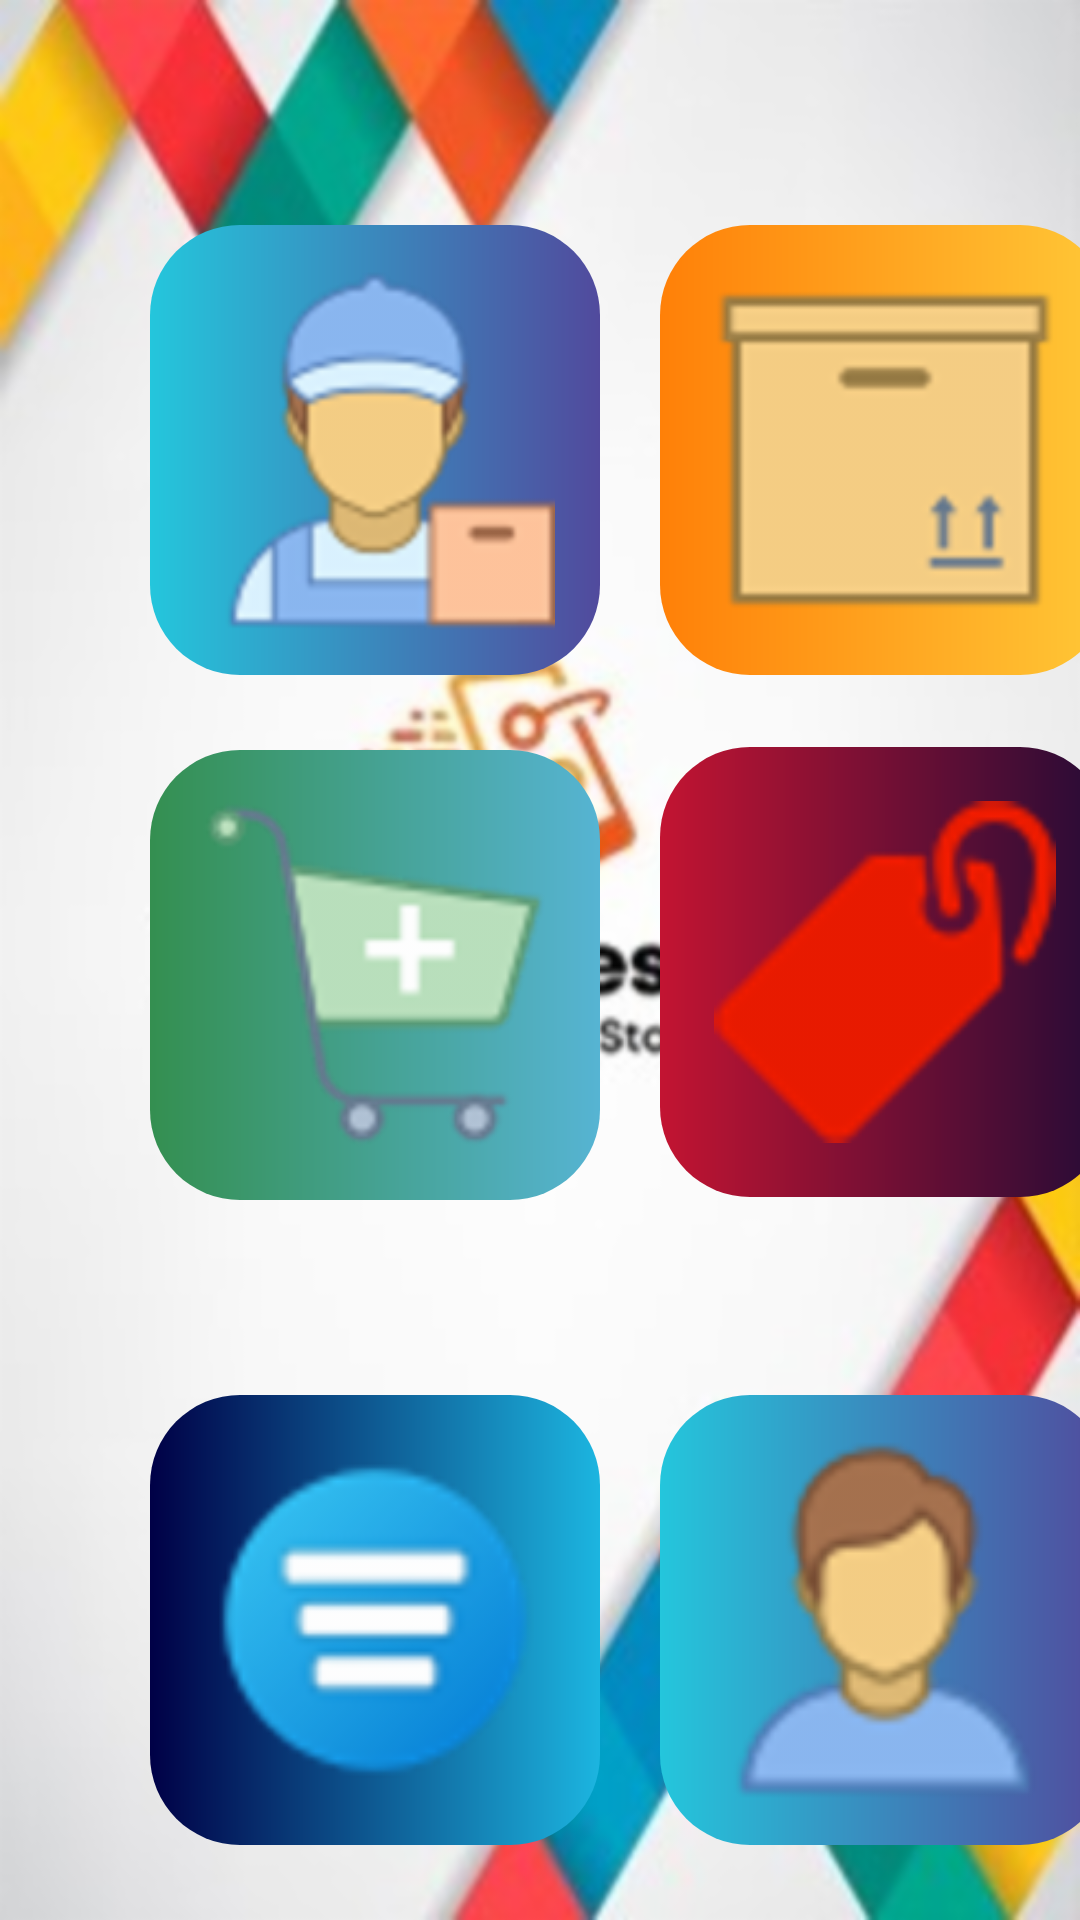

Layout XML and referenced resources for this Android screen:
<!-- AndroidManifest.xml: application theme Theme.GM_APP -->
<!-- res/layout/activity_home.xml -->
<?xml version="1.0" encoding="utf-8"?>
<androidx.coordinatorlayout.widget.CoordinatorLayout xmlns:android="http://schemas.android.com/apk/res/android"
    xmlns:app="http://schemas.android.com/apk/res-auto"
    xmlns:tools="http://schemas.android.com/tools"
    android:layout_width="match_parent"
    android:layout_height="match_parent"
    android:fitsSystemWindows="true"
    android:background="@drawable/fondo_regsitro"
    tools:context=".activities.HomeActivity">

    <LinearLayout
        android:layout_width="match_parent"
        android:layout_height="match_parent"
        android:orientation="horizontal">

        <ImageView
            android:id="@+id/btnProveedorVentana"
            android:layout_width="150dp"
            android:layout_height="150dp"
            android:layout_marginLeft="50dp"
            android:layout_marginRight="20dp"
            android:layout_gravity="center"
            android:src="@drawable/img_proveeddor"
            android:layout_marginBottom="180dp"
            android:layout_marginTop="10dp"
            android:background="@drawable/rounded_gradient"
            android:padding="15dp"/>

        <ImageView
            android:id="@+id/btnProductoVentana"
            android:layout_width="150dp"
            android:layout_height="150dp"
            android:layout_marginRight="50dp"
            android:layout_gravity="center"
            android:layout_marginBottom="180dp"
            android:layout_marginTop="10dp"
            android:background="@drawable/rounded_gradient_product"
            android:padding="15dp"
            android:src="@drawable/img_producto"/>

    </LinearLayout>

    <LinearLayout
        android:layout_width="match_parent"
        android:layout_height="match_parent"
        android:orientation="horizontal">

        <ImageView
            android:id="@+id/IngresosVentana"
            android:layout_width="150dp"
            android:layout_height="150dp"
            android:layout_marginLeft="50dp"
            android:layout_marginRight="20dp"
            android:layout_gravity="center"
            android:layout_marginTop="5dp"
            android:background="@drawable/rounded_gradient_ingresos"
            android:padding="17dp"
            android:src="@drawable/img_venta"/>

        <ImageView
            android:id="@+id/ModuloVenta"
            android:layout_width="150dp"
            android:layout_height="150dp"
            android:layout_marginRight="50dp"
            android:layout_gravity="center"
            android:layout_marginTop="4dp"
            android:background="@drawable/rounded_gradient_venta"
            android:padding="18dp"
            android:src="@drawable/price_tag_50px"/>

    </LinearLayout>

    <LinearLayout
        android:layout_width="match_parent"
        android:layout_height="980dp"
        android:orientation="horizontal">

        <ImageView
            android:id="@+id/FiltrosActivity"
            android:layout_width="150dp"
            android:layout_height="150dp"
            android:layout_marginLeft="50dp"
            android:layout_marginRight="20dp"
            android:layout_gravity="center"
            android:layout_marginTop="50dp"
            android:background="@drawable/rounded_gradient_filter"
            android:padding="15dp"
            android:src="@drawable/mail_filter_50px"/>

        <ImageView
            android:id="@+id/ClienteActivity"
            android:layout_width="150dp"
            android:layout_height="150dp"
            android:layout_marginRight="50dp"
            android:layout_gravity="center"
            android:layout_marginTop="50dp"
            android:background="@drawable/rounded_gradient"
            android:padding="15dp"
            android:src="@drawable/person_50px"/>

    </LinearLayout>

</androidx.coordinatorlayout.widget.CoordinatorLayout>
<!-- resources referenced by this layout -->
<resources>
  <!-- drawable fondo_regsitro: png bitmap (drawable-hdpi, 95868 bytes) -->
  <!-- drawable img_producto: png bitmap (drawable-hdpi, 509 bytes) -->
  <!-- drawable img_proveeddor: png bitmap (drawable-hdpi, 2667 bytes) -->
  <!-- drawable img_venta: png bitmap (drawable-hdpi, 1960 bytes) -->
  <!-- drawable mail_filter_50px: png bitmap (drawable-hdpi, 2029 bytes) -->
  <!-- drawable person_50px: png bitmap (drawable-hdpi, 1952 bytes) -->
  <!-- drawable price_tag_50px: png bitmap (drawable-hdpi, 998 bytes) -->
  <!-- drawable rounded_gradient (drawable) -->
  <?xml version="1.0" encoding="utf-8"?>
  <shape xmlns:android="http://schemas.android.com/apk/res/android"
      android:shape="rectangle" android:padding="10dp">
  
      <corners android:radius="30dp"/>
  
      <gradient
          android:type="linear"
          android:angle="0"
          android:startColor="#24C6DC"
          android:endColor="#514A9D" />
  
  
  </shape>
  <!-- drawable rounded_gradient_filter (drawable) -->
  <?xml version="1.0" encoding="utf-8"?>
  <shape xmlns:android="http://schemas.android.com/apk/res/android"
      android:shape="rectangle" android:padding="10dp">
  
      <corners android:radius="30dp"/>
  
      <gradient
          android:type="linear"
          android:angle="0"
          android:startColor="#000046"
          android:endColor="#1CB5E0" />
  
  
  </shape>
  <!-- drawable rounded_gradient_ingresos (drawable) -->
  <?xml version="1.0" encoding="utf-8"?>
  <shape xmlns:android="http://schemas.android.com/apk/res/android"
      android:shape="rectangle" android:padding="10dp">
  
      <corners android:radius="30dp"/>
  
      <gradient
          android:type="linear"
          android:angle="0"
          android:startColor="#348F50"
          android:endColor="#56B4D3" />
  
  
  </shape>
  <!-- drawable rounded_gradient_product (drawable) -->
  <?xml version="1.0" encoding="utf-8"?>
  <shape xmlns:android="http://schemas.android.com/apk/res/android"
      android:shape="rectangle" android:padding="10dp">
  
      <corners android:radius="30dp"/>
  
      <gradient
          android:type="linear"
          android:angle="0"
          android:startColor="#FF8008"
          android:endColor="#FFC837" />
  
  
  </shape>
  <!-- drawable rounded_gradient_venta (drawable) -->
  <?xml version="1.0" encoding="utf-8"?>
  <shape xmlns:android="http://schemas.android.com/apk/res/android"
      android:shape="rectangle" android:padding="10dp">
  
      <corners android:radius="30dp"/>
  
      <gradient
          android:type="linear"
          android:angle="0"
          android:startColor="#c31432"
          android:endColor="#240b36" />
  
  
  </shape>
  <style name="Theme.GM_APP" parent="Theme.MaterialComponents.DayNight.NoActionBar">
          
          <item name="colorPrimary">@color/purple_500</item>
          <item name="colorPrimaryVariant">@color/purple_700</item>
          <item name="colorOnPrimary">@color/white</item>
          
          <item name="colorSecondary">@color/teal_200</item>
          <item name="colorSecondaryVariant">@color/teal_700</item>
          <item name="colorOnSecondary">@color/black</item>
          
          <item name="android:statusBarColor" tools:targetApi="l">?attr/colorPrimaryVariant</item>
          
      </style>
  <color name="purple_500">#FF6200EE</color>
  <color name="purple_700">#FF3700B3</color>
  <color name="white">#FFFFFFFF</color>
  <color name="teal_200">#FF03DAC5</color>
  <color name="teal_700">#FF018786</color>
  <color name="black">#FF000000</color>
</resources>
